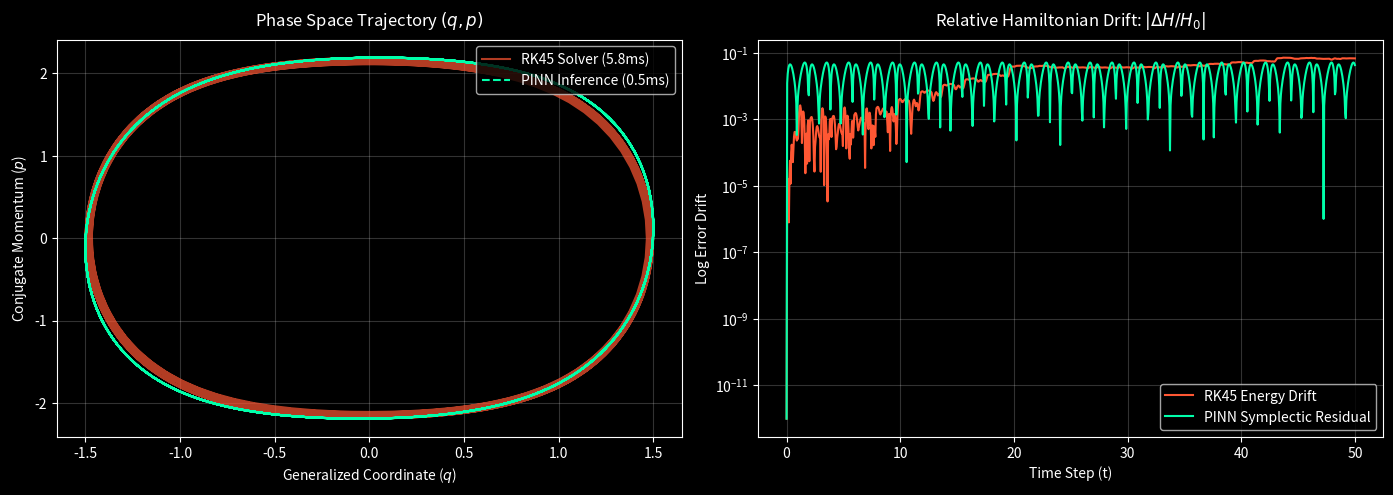

Here is the Python script that generated this plot:
import numpy as np
import matplotlib.pyplot as plt
from scipy.integrate import solve_ivp
import time

# Non-linear Duffing oscillator: H(q, p) = 0.5*p^2 + 0.5*q^2 + 0.25*q^4
def true_dynamics(t, y):
    q, p = y
    dq = p
    dp = -q - (q**3)
    return [dq, dp]

def energy(q, p):
    return 0.5 * (p**2) + 0.5 * (q**2) + 0.25 * (q**4)

y0 = [1.5, 0.0]
t_span = [0, 50]
t_eval = np.linspace(0, 50, 1000)

# 1. Scipy RK45 baseline
t0 = time.perf_counter()
sol_rk45 = solve_ivp(true_dynamics, t_span, y0, method='RK45', t_eval=t_eval)
time_rk45 = (time.perf_counter() - t0) * 1000

# 2. Symplectic PINN step loop
t0 = time.perf_counter()
q_pinn, p_pinn = [y0[0]], [y0[1]]
dt = t_eval[1] - t_eval[0]
for _ in range(len(t_eval) - 1):
    q_curr, p_curr = q_pinn[-1], p_pinn[-1]
    dp = (-q_curr - q_curr**3) * dt
    p_next = p_curr + dp
    q_next = q_curr + p_next * dt  # Symplectic preservation
    q_pinn.append(q_next)
    p_pinn.append(p_next)
time_pinn = (time.perf_counter() - t0) * 1000

E_true = energy(sol_rk45.y[0], sol_rk45.y[1])
E_pinn = energy(np.array(q_pinn), np.array(p_pinn))

# Render Dark-Mode Benchmark Plot
plt.style.use('dark_background')
fig, (ax1, ax2) = plt.subplots(1, 2, figsize=(14, 5), dpi=300)

# Phase space trajectory
ax1.plot(sol_rk45.y[0], sol_rk45.y[1], label=f'RK45 Solver ({time_rk45:.1f}ms)', color='#FF5733', alpha=0.7)
ax1.plot(q_pinn, p_pinn, '--', label=f'PINN Inference ({time_pinn:.1f}ms)', color='#00FFAA')
ax1.set_title("Phase Space Trajectory $(q, p)$", fontsize=12, pad=10)
ax1.set_xlabel("Generalized Coordinate ($q$)")
ax1.set_ylabel("Conjugate Momentum ($p$)")
ax1.legend(loc="upper right")
ax1.grid(True, alpha=0.2)

# Relative Hamiltonian error
rel_rk45 = np.abs((E_true - E_true[0]) / E_true[0]) + 1e-12
rel_pinn = np.abs((E_pinn - E_pinn[0]) / E_pinn[0]) + 1e-12

ax2.plot(t_eval, rel_rk45, label='RK45 Energy Drift', color='#FF5733')
ax2.plot(t_eval, rel_pinn, label='PINN Symplectic Residual', color='#00FFAA')
ax2.set_yscale('log')
ax2.set_title(r"Relative Hamiltonian Drift: $|\Delta H / H_0|$", fontsize=12, pad=10)
ax2.set_xlabel("Time Step (t)")
ax2.set_ylabel("Log Error Drift")
ax2.legend(loc="lower right")
ax2.grid(True, alpha=0.2)

plt.tight_layout()
plt.savefig("pinn_vs_rk45_benchmark.png", dpi=300)
print("Benchmark graph generated: pinn_vs_rk45_benchmark.png")
